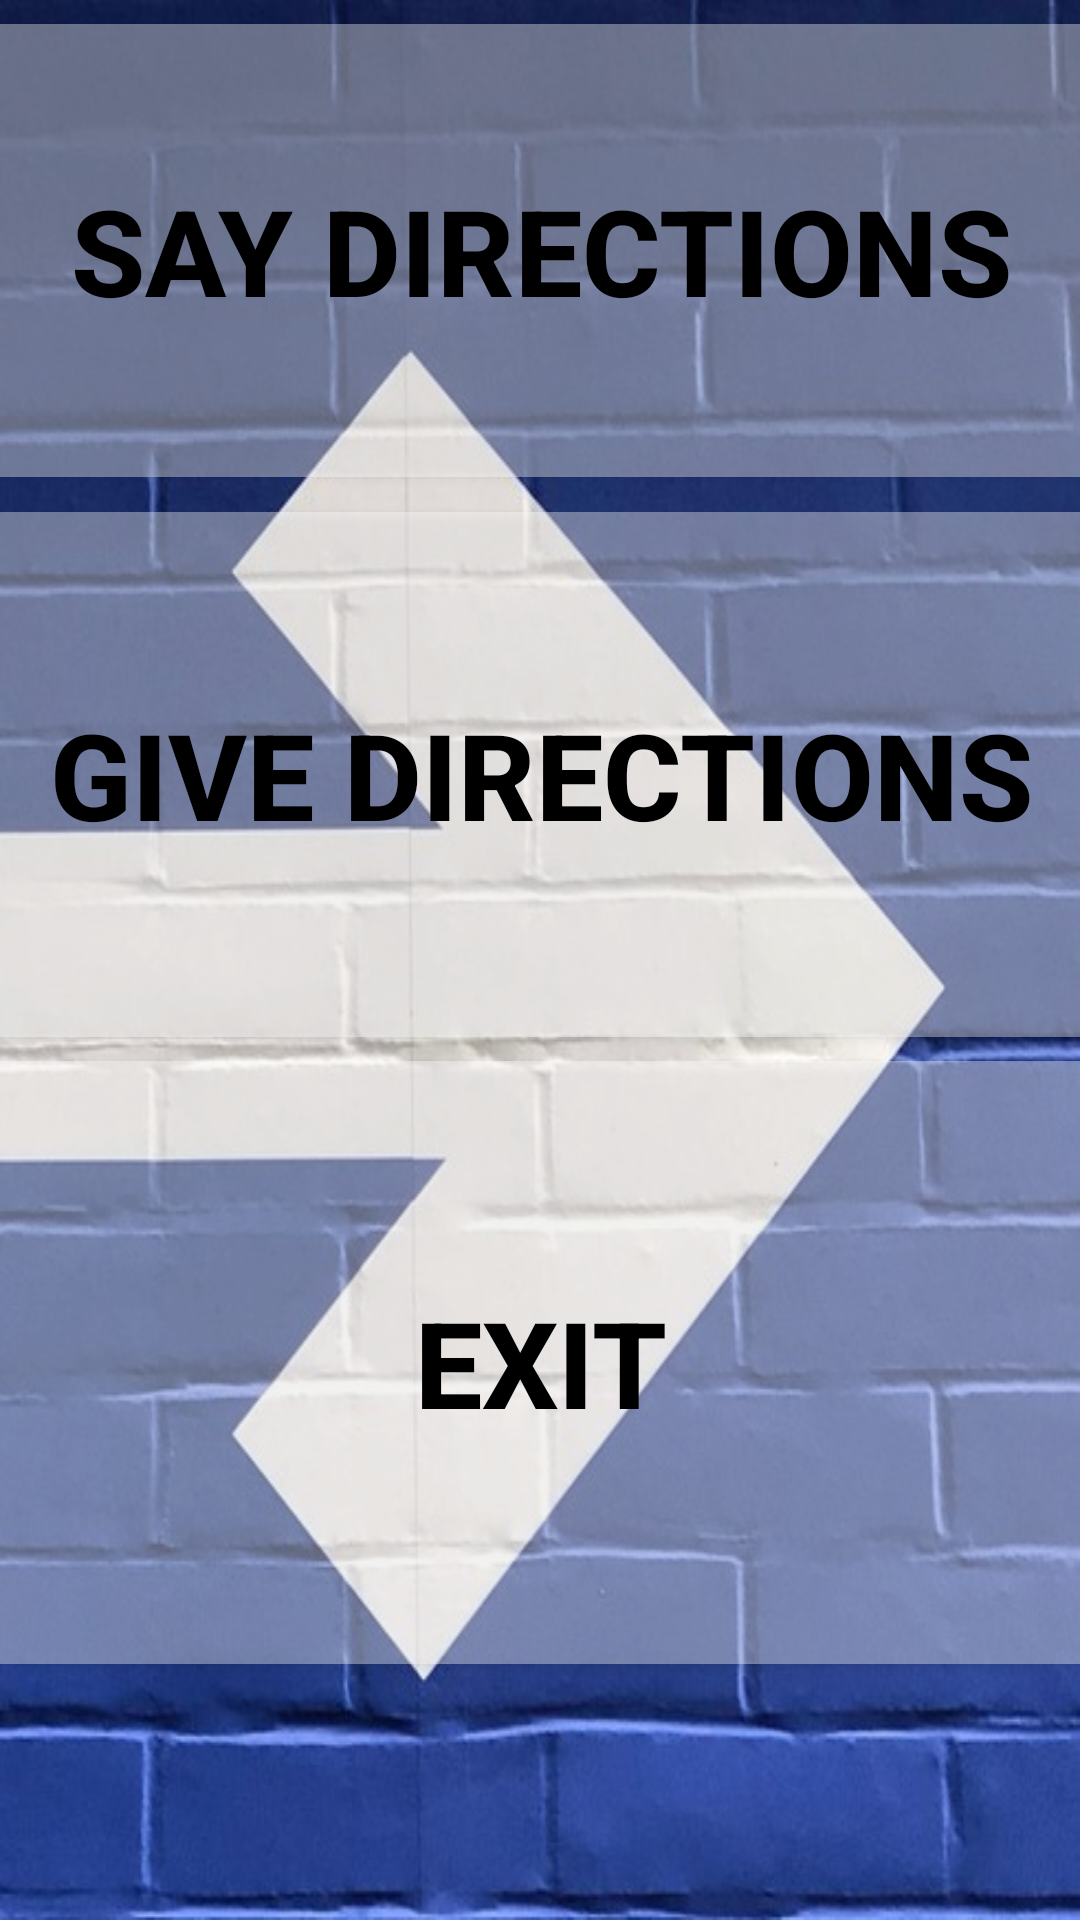

The Android layout XML behind this screen, and the referenced resources:
<!-- AndroidManifest.xml: application theme AppTheme -->
<!-- res/layout/activity_directions.xml -->
<?xml version="1.0" encoding="utf-8"?>
<android.support.constraint.ConstraintLayout xmlns:android="http://schemas.android.com/apk/res/android"
    xmlns:app="http://schemas.android.com/apk/res-auto"
    xmlns:tools="http://schemas.android.com/tools"
    android:layout_width="match_parent"
    android:layout_height="match_parent"
    tools:context="com.example.rudra.androidapp.Directions"
    android:background="@drawable/dirbg">

    <Button
        android:id="@+id/sayDir"
        android:layout_width="377dp"
        android:layout_height="151dp"
        android:layout_marginEnd="8dp"
        android:layout_marginStart="8dp"
        android:layout_marginTop="8dp"
        android:text="Say Directions"
        android:background="#60ffffff"
        android:textStyle="bold"
        android:textSize="40sp"
        android:textColor="#000"
        app:layout_constraintEnd_toEndOf="parent"
        app:layout_constraintStart_toStartOf="parent"
        app:layout_constraintTop_toTopOf="parent" />

    <Button
        android:id="@+id/givDir"
        android:layout_width="388dp"
        android:layout_height="175dp"
        android:layout_marginBottom="8dp"
        android:layout_marginEnd="8dp"
        android:layout_marginStart="8dp"
        android:layout_marginTop="8dp"
        android:text="Give Directions"
        android:background="#60ffffff"
        android:textStyle="bold"
        android:textSize="40sp"
        android:textColor="#000"
        app:layout_constraintBottom_toBottomOf="parent"
        app:layout_constraintEnd_toEndOf="parent"
        app:layout_constraintStart_toStartOf="parent"
        app:layout_constraintTop_toBottomOf="@+id/sayDir"
        app:layout_constraintVertical_bias="0.013" />

    <Button
        android:id="@+id/exit"
        android:layout_width="387dp"
        android:layout_height="201dp"
        android:layout_marginEnd="8dp"
        android:layout_marginStart="8dp"
        android:layout_marginTop="8dp"
        android:text="Exit"
        android:background="#60ffffff"
        android:textStyle="bold"
        android:textSize="40sp"
        android:textColor="#000"
        app:layout_constraintEnd_toEndOf="parent"
        app:layout_constraintStart_toStartOf="parent"
        app:layout_constraintTop_toBottomOf="@+id/givDir" />
</android.support.constraint.ConstraintLayout>
<!-- resources referenced by this layout -->
<resources>
  <!-- drawable dirbg: jpg bitmap (drawable-xxhdpi, 61073 bytes) -->
  <style name="AppTheme" parent="Theme.AppCompat.Light.NoActionBar">
          
          <item name="colorPrimary">@color/colorPrimary</item>
          <item name="colorPrimaryDark">@color/colorPrimaryDark</item>
          <item name="colorAccent">@color/colorAccent</item>
      </style>
  <color name="colorPrimary">#3F51B5</color>
  <color name="colorPrimaryDark">#303F9F</color>
  <color name="colorAccent">#FF4081</color>
</resources>
